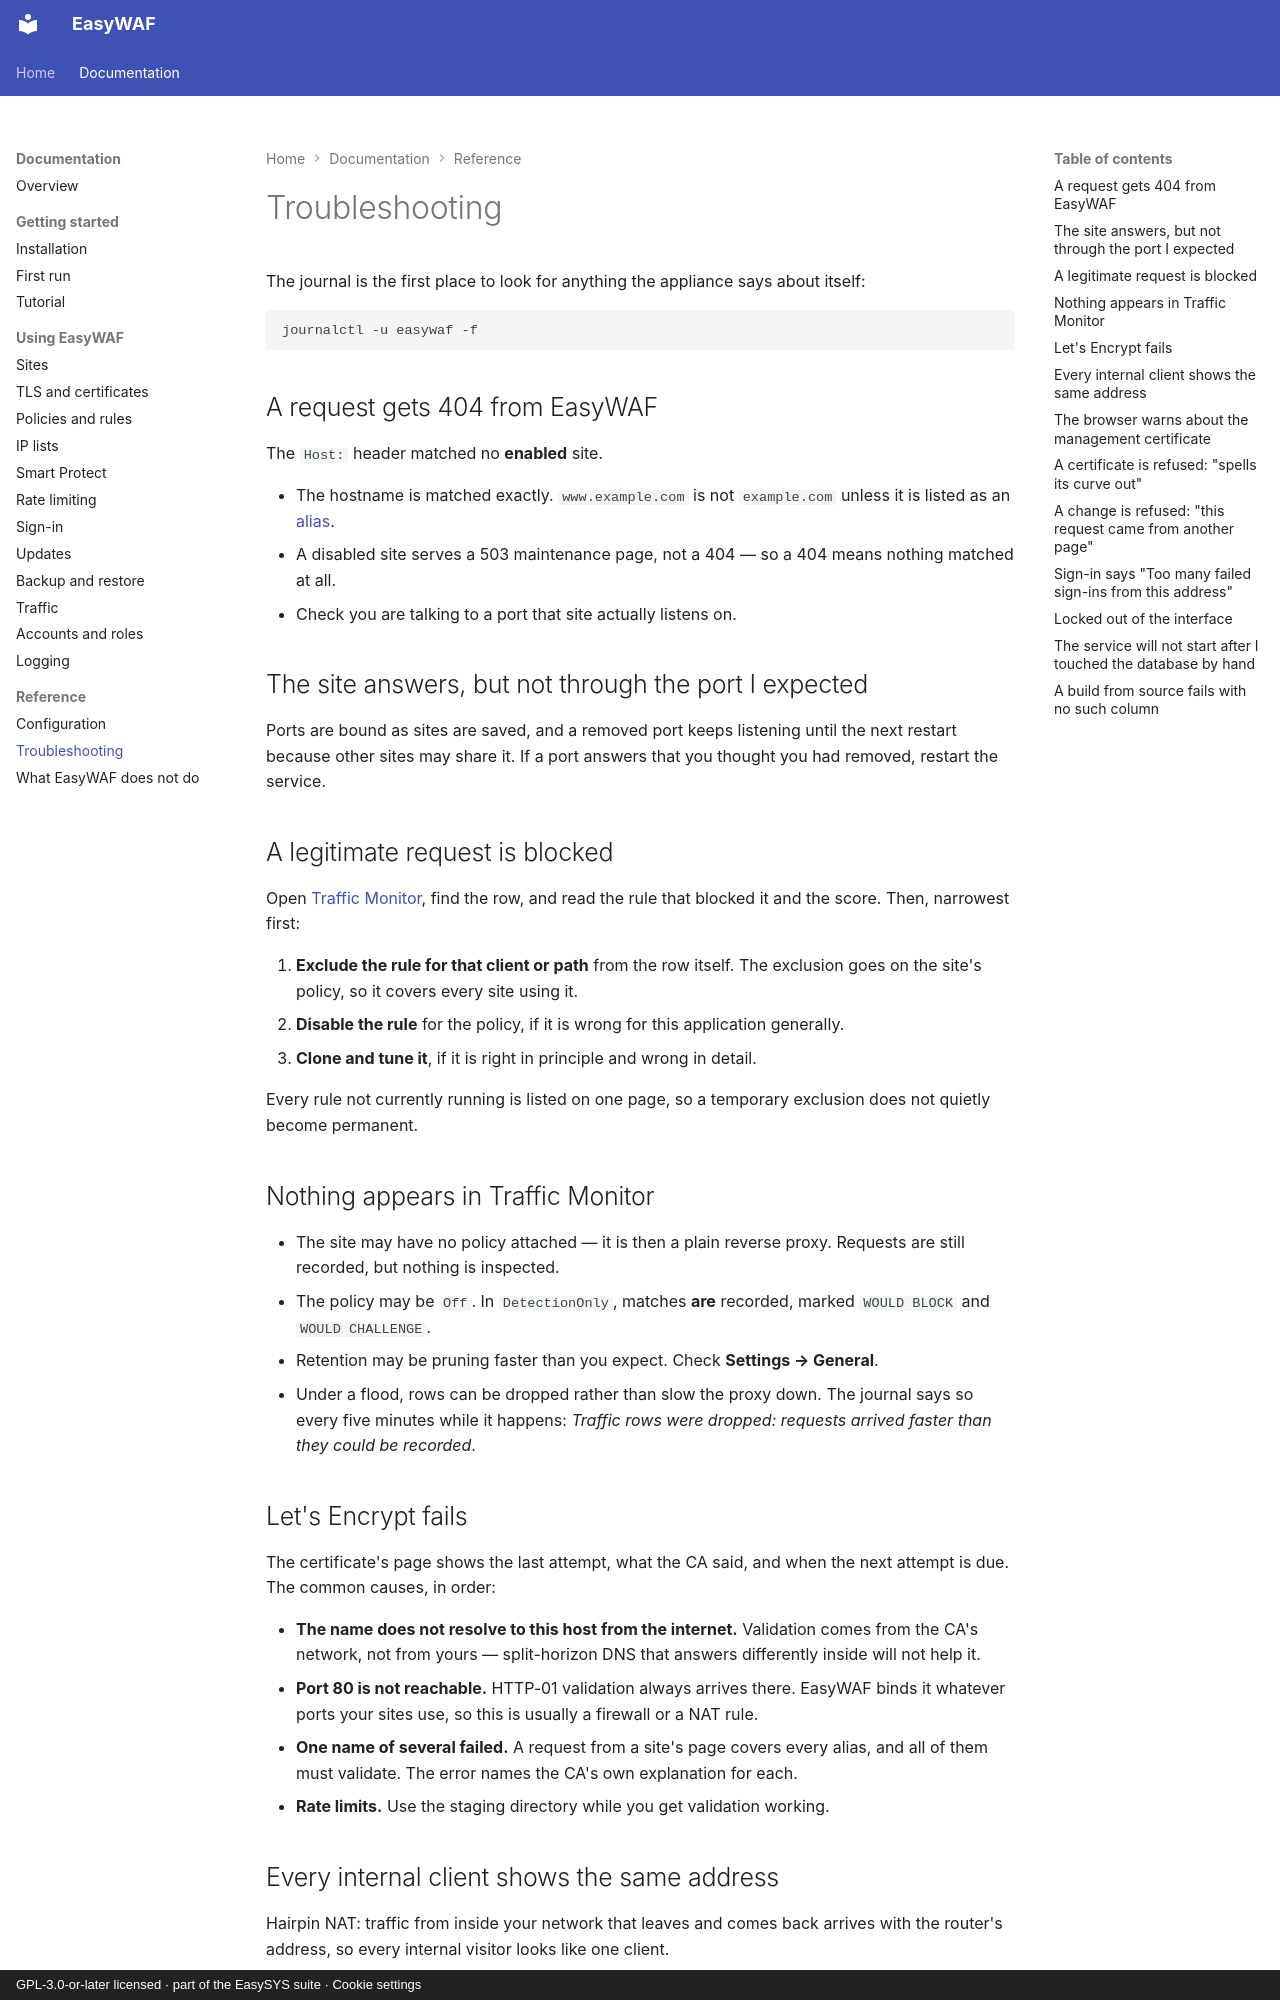

repository: easysysio/EasyWAF · page: troubleshooting/index.html · generator: mkdocs · copyright: GPL-3.0-or-later licensed · part of the EasySYS suite · Cookie settings

# Troubleshooting

The journal is the first place to look for anything the appliance says about
itself:

```bash
journalctl -u easywaf -f
```

## A request gets 404 from EasyWAF

The `Host:` header matched no **enabled** site.

- The hostname is matched exactly. `www.example.com` is not `example.com` unless
  it is listed as an [alias](sites.md#aliases).
- A disabled site serves a 503 maintenance page, not a 404 — so a 404 means
  nothing matched at all.
- Check you are talking to a port that site actually listens on.

## The site answers, but not through the port I expected

Ports are bound as sites are saved, and a removed port keeps listening until the
next restart because other sites may share it. If a port answers that you thought
you had removed, restart the service.

## A legitimate request is blocked

Open [Traffic Monitor](traffic.md), find the row, and read the rule that blocked
it and the score. Then, narrowest first:

1. **Exclude the rule for that client or path** from the row itself. The
   exclusion goes on the site's policy, so it covers every site using it.
2. **Disable the rule** for the policy, if it is wrong for this application
   generally.
3. **Clone and tune it**, if it is right in principle and wrong in detail.

Every rule not currently running is listed on one page, so a temporary exclusion
does not quietly become permanent.

## Nothing appears in Traffic Monitor

- The site may have no policy attached — it is then a plain reverse proxy.
  Requests are still recorded, but nothing is inspected.
- The policy may be `Off`. In `DetectionOnly`, matches **are** recorded, marked
  `WOULD BLOCK` and `WOULD CHALLENGE`.
- Retention may be pruning faster than you expect. Check **Settings → General**.
- Under a flood, rows can be dropped rather than slow the proxy down. The journal
  says so every five minutes while it happens: *Traffic rows were dropped:
  requests arrived faster than they could be recorded*.

## Let's Encrypt fails

The certificate's page shows the last attempt, what the CA said, and when the
next attempt is due. The common causes, in order:

- **The name does not resolve to this host from the internet.** Validation comes
  from the CA's network, not from yours — split-horizon DNS that answers
  differently inside will not help it.
- **Port 80 is not reachable.** HTTP-01 validation always arrives there. EasyWAF
  binds it whatever ports your sites use, so this is usually a firewall or a NAT
  rule.
- **One name of several failed.** A request from a site's page covers every alias,
  and all of them must validate. The error names the CA's own explanation for
  each.
- **Rate limits.** Use the staging directory while you get validation working.
